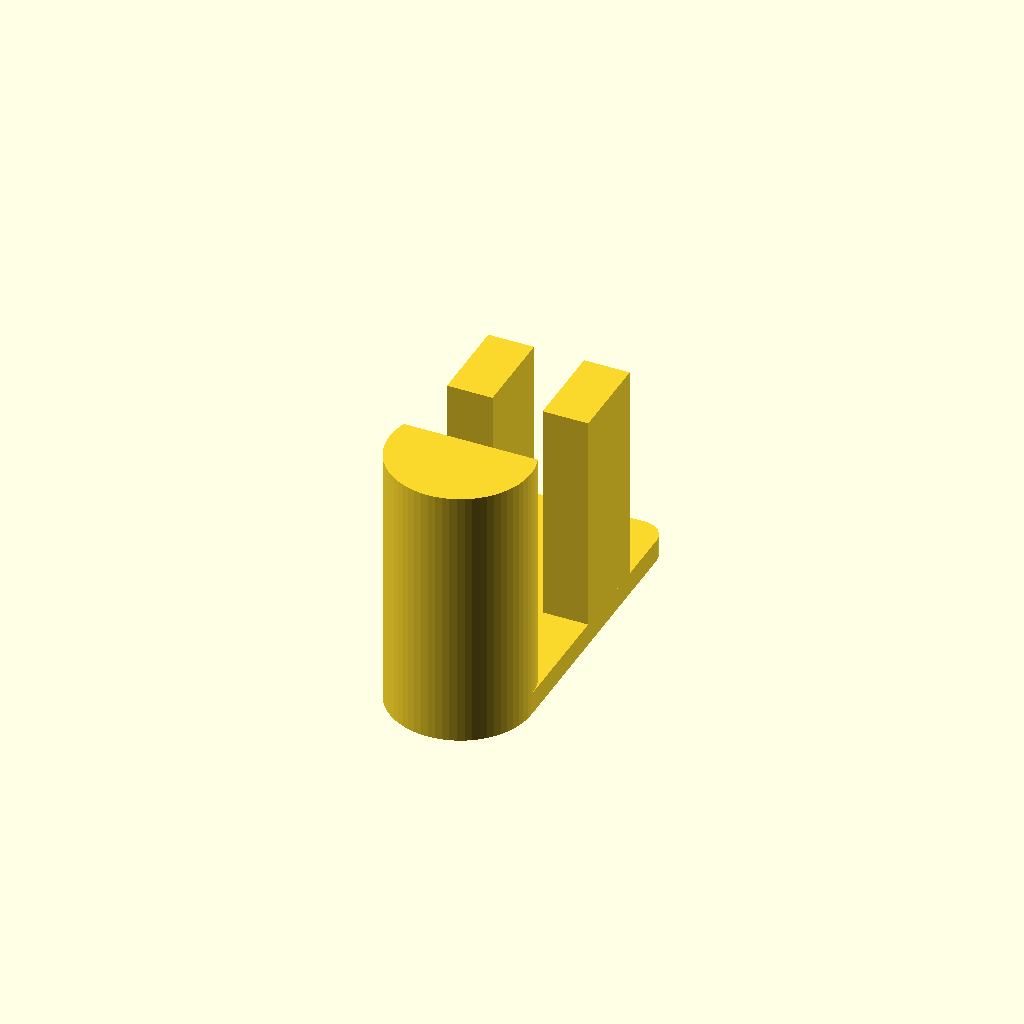
Cell 1 — every parameter at its default value.
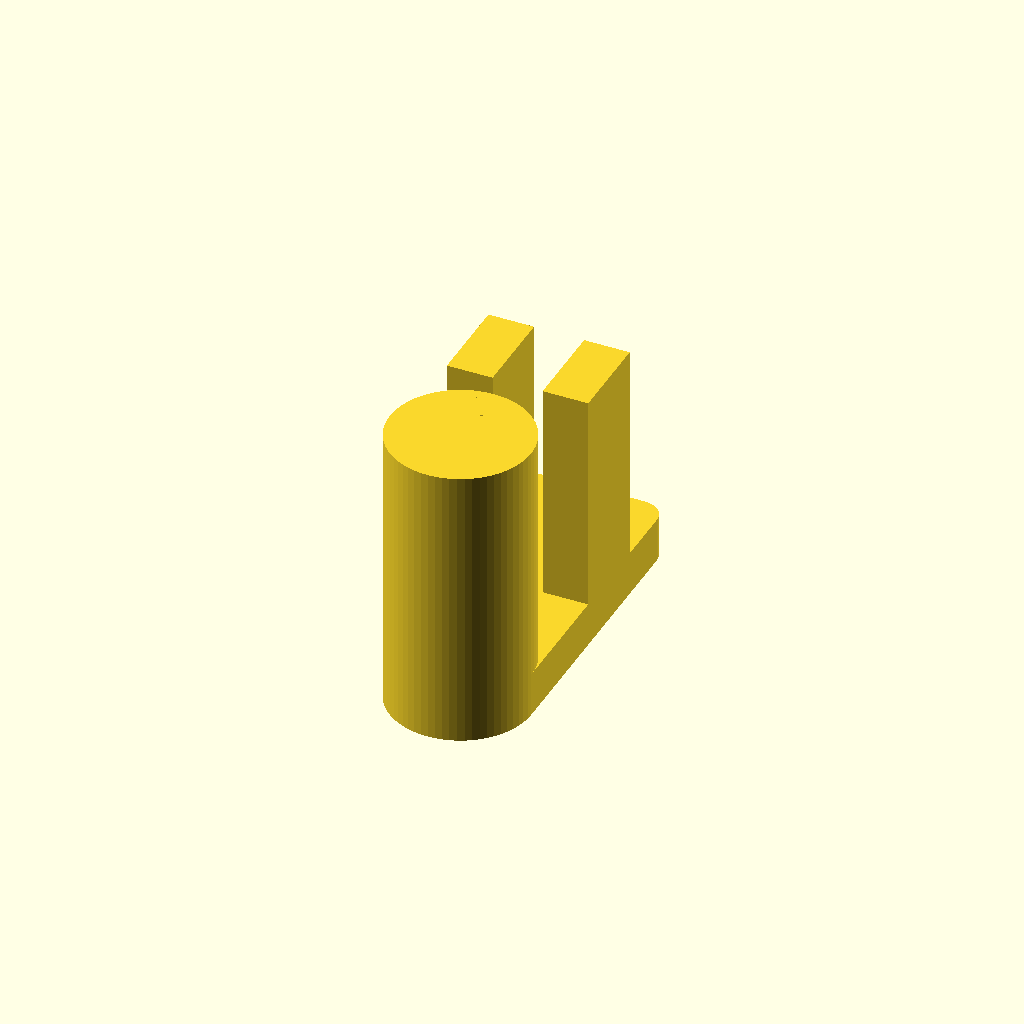
Cell 2: the same model with base_h = 4.
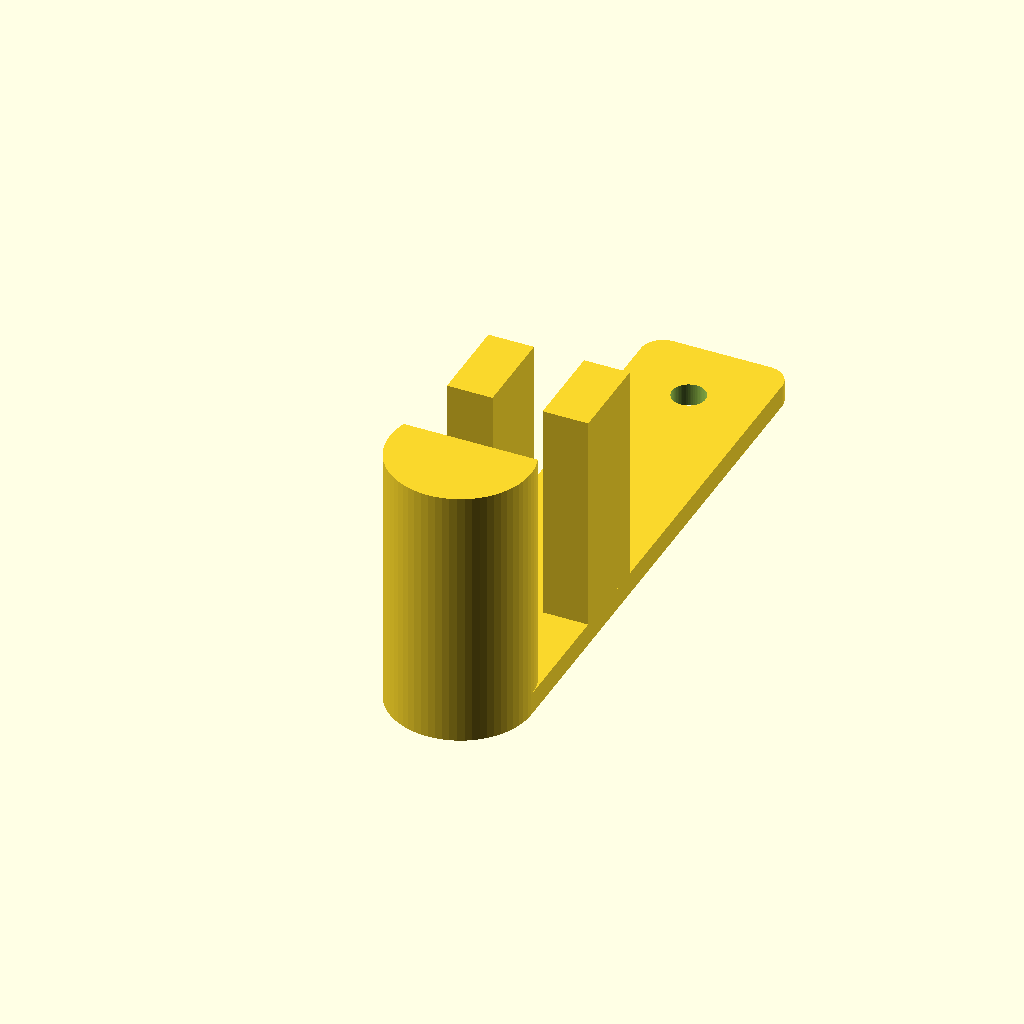
Cell 3: the same model with dist = 44.
All cells are drawn from one camera (rotation 55°, 0°, 25°, orthographic, colour scheme Cornfield), so only the parameter changes between them.
OpenSCAD source file VHS_PECpad_holder.scad:
// VHS tape cleaning PEC pad holder
// prototyping a basic holder
// Repo: https://github.com/hornc/VHS-cleaning
// Author: hornc, 2026
// Version: v0.2
// License: CC BY-SA 4.0

use <shared/cleaning_wipe_holder.scad>

$fn = 64;
base_h = 2;
dist = 22;  // distance between screw holes in base
tape_width = tape_width();

cleaning_wipe_holder(base_h=base_h);

// generic two hole base
difference(){
    minkowski(){ // rounded base
        translate([(tape_width - 4) / -2, 0, 0])
            cube([tape_width - 4, dist * 1.1, base_h]);
        cylinder(r=2, h=0.01, center=true);
    }
    group(){  // screw holes
        translate([0, 6.5, -1])
            cylinder(base_h * 2, d=3);
        translate([0, dist, -1])
            cylinder(base_h * 2, d=3);
    }
}
Parameter table extracted from the source (name, type, default, range or options):
base_h: number, default 2
dist: number, default 22
